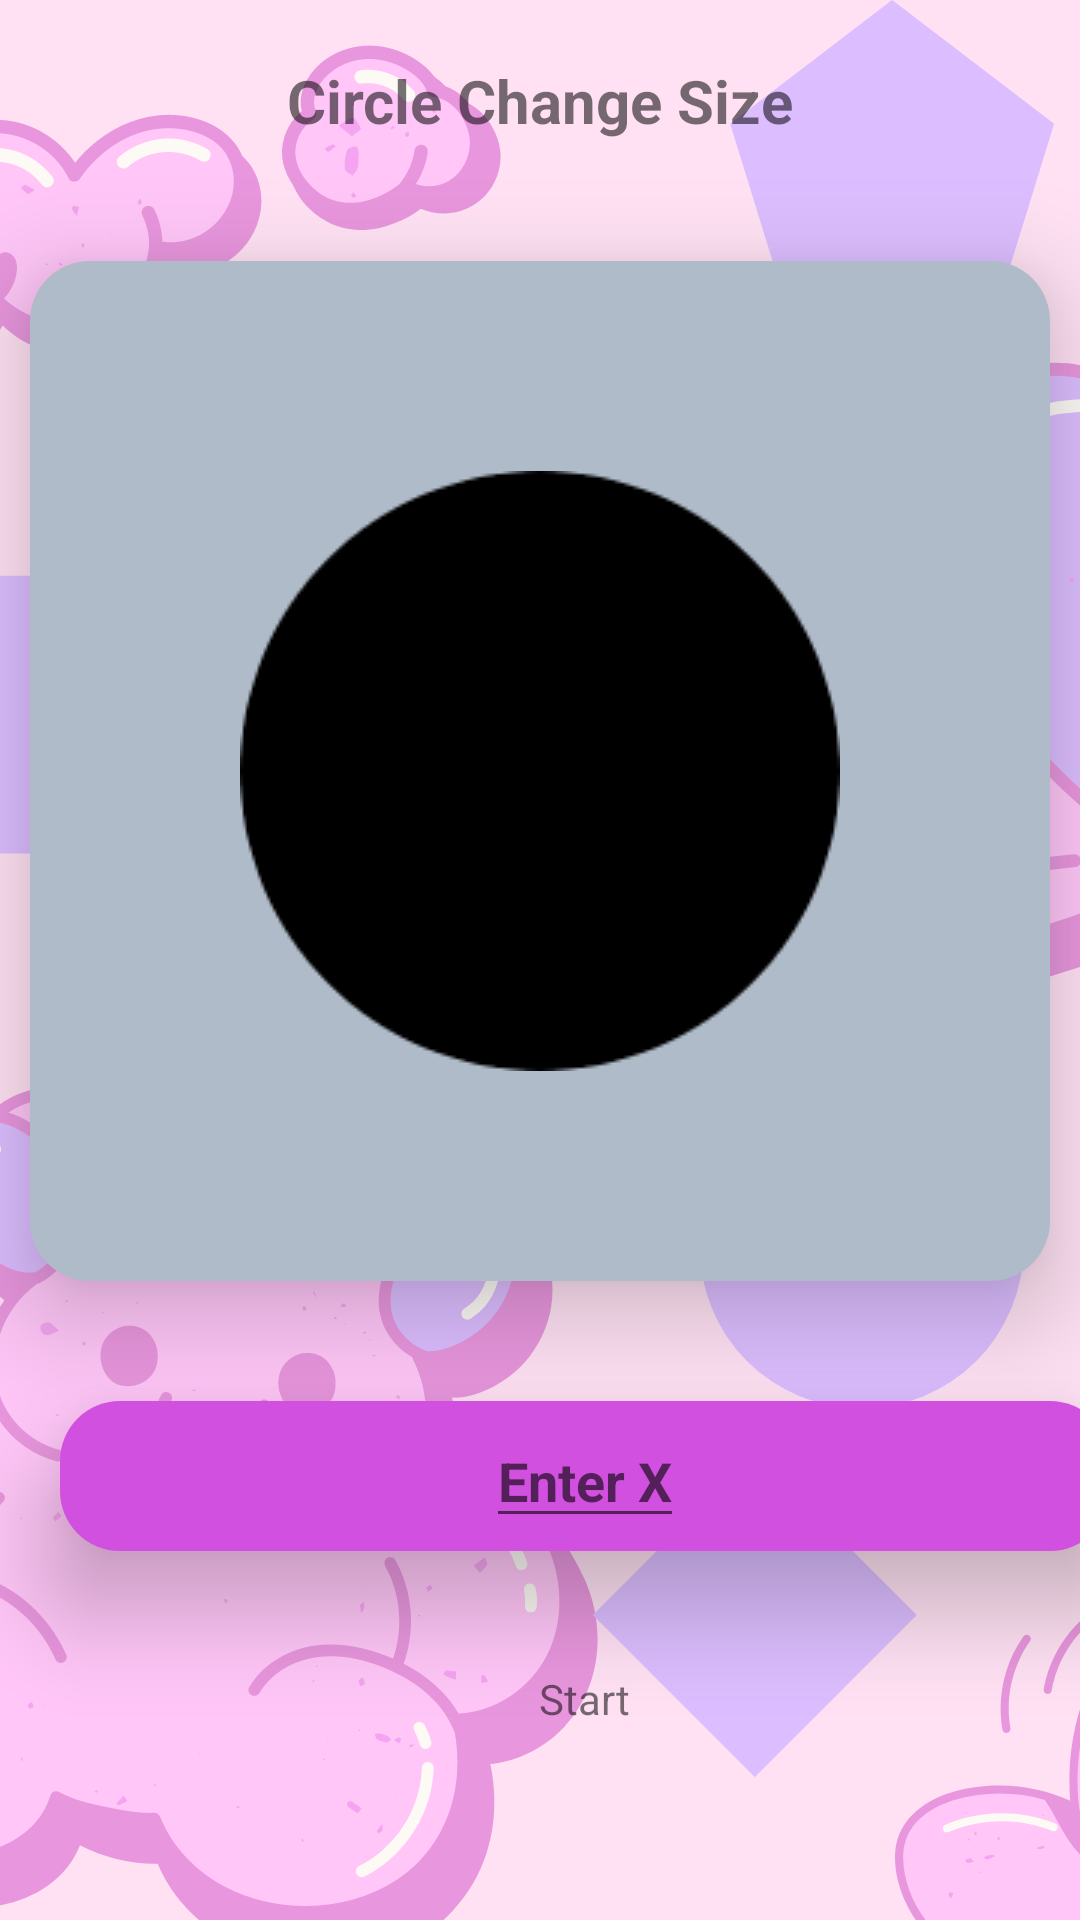

Layout XML and referenced resources for this Android screen:
<!-- AndroidManifest.xml: application theme Theme.KINDER -->
<!-- res/layout/activity_circle_change.xml -->
<?xml version="1.0" encoding="utf-8"?>
<androidx.constraintlayout.widget.ConstraintLayout xmlns:android="http://schemas.android.com/apk/res/android"
    xmlns:app="http://schemas.android.com/apk/res-auto"
    xmlns:tools="http://schemas.android.com/tools"
    android:layout_width="match_parent"
    android:layout_height="match_parent"
    android:background="@drawable/bg">

    <TextView
        android:id="@+id/textView"
        android:layout_width="wrap_content"
        android:layout_height="wrap_content"
        android:layout_marginTop="20dp"
        android:text="Circle Change Size"
        android:textSize="20sp"
        android:textStyle="bold"
        app:layout_constraintEnd_toEndOf="parent"
        app:layout_constraintStart_toStartOf="parent"
        app:layout_constraintTop_toTopOf="parent" />

    <androidx.constraintlayout.widget.ConstraintLayout
        android:id="@+id/constraintLayout5"
        android:layout_width="340dp"
        android:layout_height="340dp"
        android:layout_marginTop="40dp"
        android:background="@drawable/ground_shape"
        app:layout_constraintEnd_toEndOf="parent"
        android:elevation="20dp"
        app:layout_constraintStart_toStartOf="parent"
        app:layout_constraintTop_toBottomOf="@+id/textView">

        <ImageView
            android:id="@+id/square_color"
            android:layout_width="wrap_content"
            android:layout_height="wrap_content"
            app:layout_constraintBottom_toBottomOf="parent"
            app:layout_constraintEnd_toEndOf="parent"
            app:layout_constraintStart_toStartOf="parent"
            app:layout_constraintTop_toTopOf="parent"
            app:srcCompat="@drawable/circle" />
    </androidx.constraintlayout.widget.ConstraintLayout>

    <androidx.constraintlayout.widget.ConstraintLayout
        android:id="@+id/square_red_btn"
        android:layout_width="350dp"
        android:layout_height="50dp"
        android:layout_marginStart="20dp"
        android:background="@drawable/menu_shape_color2"
        android:layout_marginTop="40dp"
        android:elevation="20dp"
        app:layout_constraintStart_toStartOf="parent"
        app:layout_constraintTop_toBottomOf="@+id/constraintLayout5">

        <EditText
            android:id="@+id/getxvalue"
            android:layout_width="wrap_content"
            android:layout_height="wrap_content"
            android:text=""
            android:hint="Enter X"
            android:textStyle="bold"
            app:layout_constraintBottom_toBottomOf="parent"
            app:layout_constraintEnd_toEndOf="parent"
            app:layout_constraintStart_toStartOf="parent"
            app:layout_constraintTop_toTopOf="parent" />
    </androidx.constraintlayout.widget.ConstraintLayout>

    <androidx.constraintlayout.widget.ConstraintLayout
        android:id="@+id/startbtn"
        android:layout_width="350dp"
        android:layout_height="50dp"
        android:layout_marginStart="20dp"
        android:layout_marginTop="24dp"
        android:elevation="20dp"
        android:background="@drawable/click_menu2"
        app:layout_constraintStart_toStartOf="parent"
        app:layout_constraintTop_toBottomOf="@+id/square_red_btn">

        <TextView
            android:id="@+id/textView12"
            android:layout_width="wrap_content"
            android:layout_height="wrap_content"
            android:text="Start"
            app:layout_constraintBottom_toBottomOf="parent"
            app:layout_constraintEnd_toEndOf="parent"
            app:layout_constraintStart_toStartOf="parent"
            app:layout_constraintTop_toTopOf="parent" />
    </androidx.constraintlayout.widget.ConstraintLayout>



</androidx.constraintlayout.widget.ConstraintLayout>
<!-- resources referenced by this layout -->
<resources>
  <!-- drawable bg: png bitmap (drawable, 142592 bytes) -->
  <!-- drawable circle: png bitmap (drawable, 4192 bytes) -->
  <!-- drawable click_menu2 (drawable) -->
  <?xml version="1.0" encoding="utf-8"?>
  <selector xmlns:android="http://schemas.android.com/apk/res/android">
      <item android:drawable="@drawable/menu_shape_color2" android:state_pressed="true"/>
      <item android:drawable="@drawable/menu_shape_color1"/>
  </selector>
  <!-- drawable ground_shape (drawable) -->
  <?xml version="1.0" encoding="utf-8"?>
  <shape xmlns:android="http://schemas.android.com/apk/res/android"
      android:shape="rectangle">
      <corners android:radius="20dp"/>
      <solid android:color="#AFBBC8"/>
  </shape>
  <!-- drawable menu_shape_color2 (drawable) -->
  <?xml version="1.0" encoding="utf-8"?>
  <shape xmlns:android="http://schemas.android.com/apk/res/android"
      android:shape="rectangle">
      <corners android:radius="20dp"/>
      <solid android:color="#D250DF"/>
  </shape>
  <style name="Theme.KINDER" parent="Theme.MaterialComponents.DayNight.NoActionBar">
          
          <item name="colorPrimary">@color/purple_500</item>
          <item name="colorPrimaryVariant">@color/purple_700</item>
          <item name="colorOnPrimary">@color/white</item>
          
          <item name="colorSecondary">@color/teal_200</item>
          <item name="colorSecondaryVariant">@color/teal_700</item>
          <item name="colorOnSecondary">@color/black</item>
          
          <item name="android:statusBarColor">?attr/colorPrimaryVariant</item>
          
      </style>
  <!-- not gathered from this repository: default colours our renderer supplied (Android Studio template values) -->
  <color name="purple_500">#FF6200EE</color>
  <color name="purple_700">#FF3700B3</color>
  <color name="teal_200">#FF03DAC5</color>
  <color name="teal_700">#FF018786</color>
  <color name="black">#FF000000</color>
  <color name="white">#FFFFFFFF</color>
</resources>
